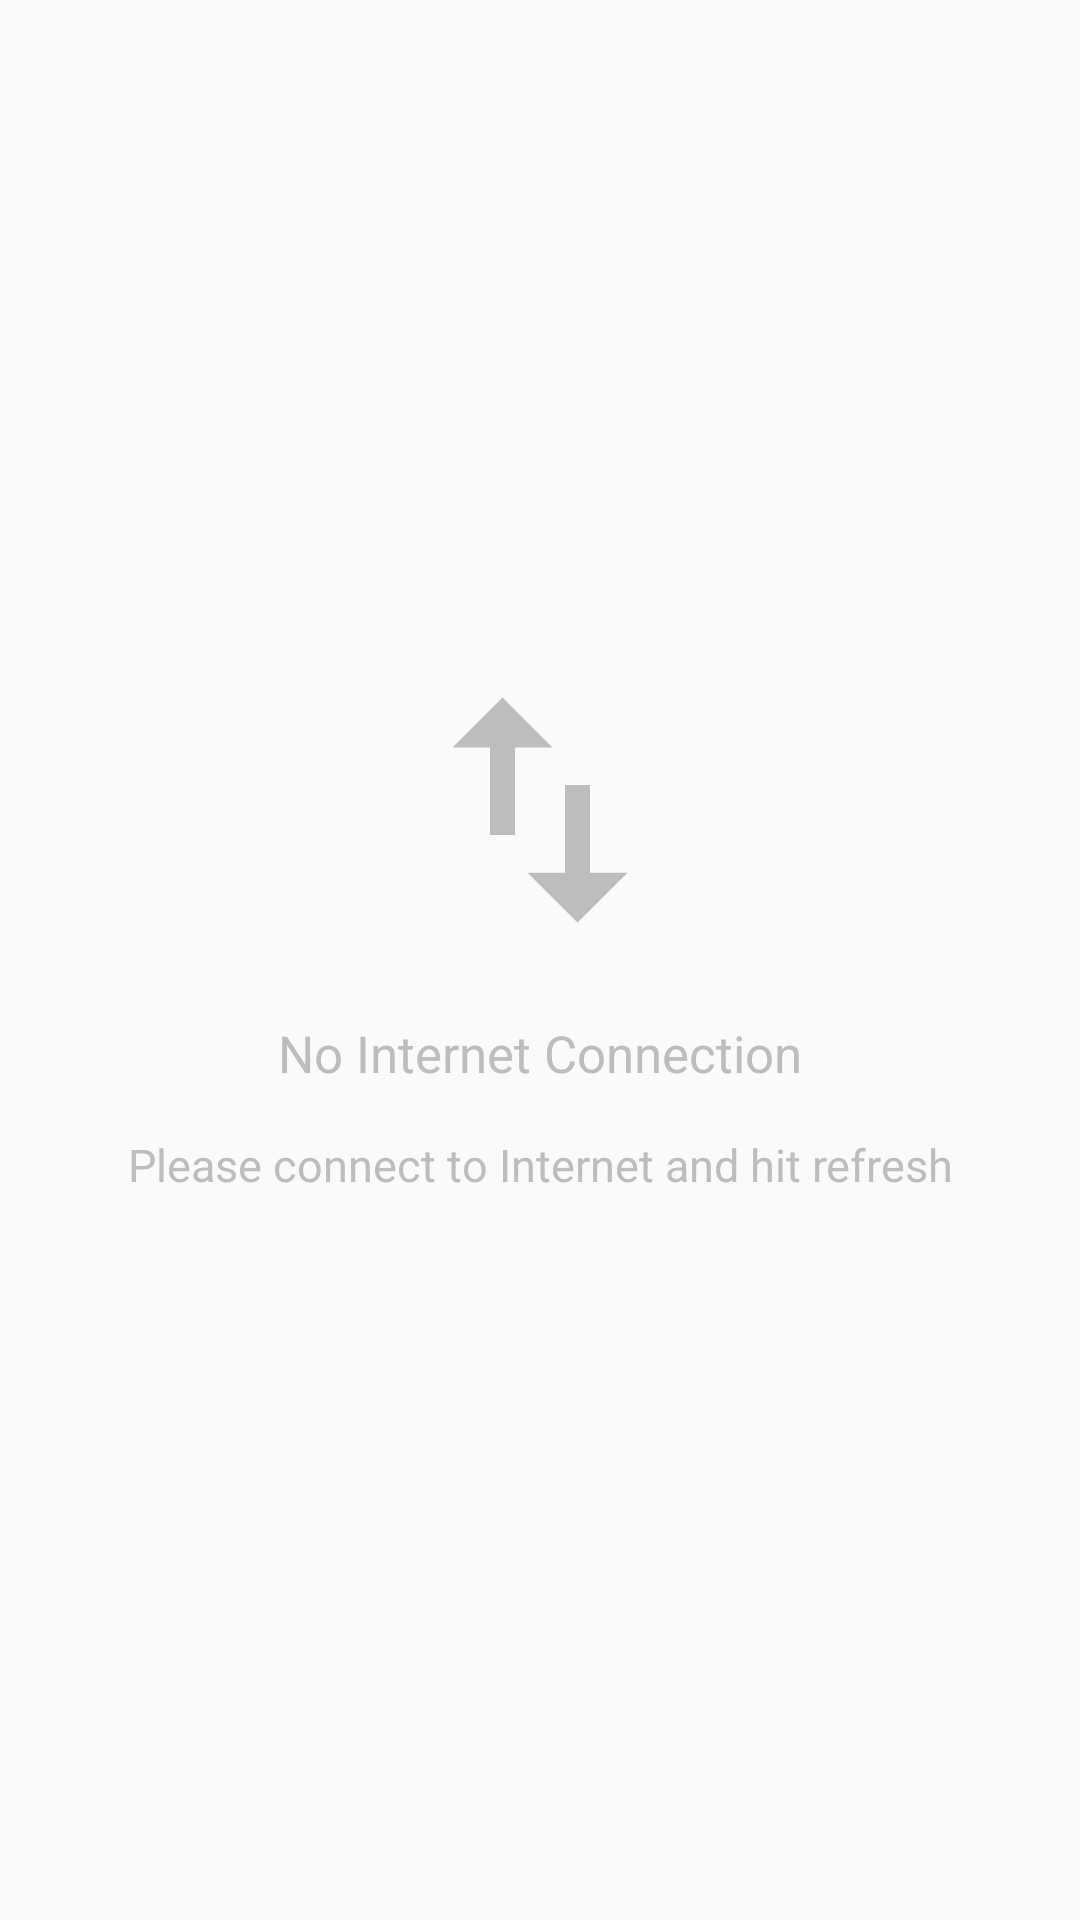

This screen was rendered from an Android layout file. Write that file and the resources it references.
<!-- AndroidManifest.xml: application theme AppTheme -->
<!-- res/layout/nointernet.xml -->
<?xml version="1.0" encoding="utf-8"?>
<android.support.constraint.ConstraintLayout
    xmlns:android="http://schemas.android.com/apk/res/android"
    xmlns:app="http://schemas.android.com/apk/res-auto"
    xmlns:tools="http://schemas.android.com/tools"
    android:layout_width="match_parent"
    android:layout_height="match_parent"
    android:paddingBottom="100dp"
    tools:keep="@layout/nointernet">

    <ImageView
        android:id="@+id/iView"
        android:layout_width="100dp"
        android:layout_height="100dp"
        android:layout_marginBottom="8dp"
        android:layout_marginEnd="8dp"
        android:layout_marginStart="8dp"
        android:layout_marginTop="8dp"
        android:src="@drawable/ic_import_export_black_24dp"
        app:layout_constraintBottom_toBottomOf="parent"
        app:layout_constraintEnd_toEndOf="parent"
        app:layout_constraintStart_toStartOf="parent"
        app:layout_constraintTop_toTopOf="parent" />

    <TextView
        android:id="@+id/tView"
        android:layout_width="wrap_content"
        android:layout_height="wrap_content"
        android:layout_marginBottom="8dp"
        android:layout_marginEnd="8dp"
        android:layout_marginStart="8dp"
        android:layout_marginTop="2dp"
        android:text="@string/nointernet"
        android:textColor="@color/lightgrey"
        android:textSize="17dp"
        app:layout_constraintBottom_toBottomOf="parent"
        app:layout_constraintEnd_toEndOf="parent"
        app:layout_constraintStart_toStartOf="parent"
        app:layout_constraintTop_toBottomOf="@+id/iView"
        app:layout_constraintVertical_bias="0.094"
        tools:ignore="MissingConstraints" />

    <TextView
        android:id="@+id/tView2"
        android:layout_width="wrap_content"
        android:layout_height="wrap_content"
        android:layout_marginBottom="8dp"
        android:layout_marginEnd="8dp"
        android:layout_marginStart="8dp"
        android:layout_marginTop="8dp"
        android:text="@string/withinternet"
        android:textColor="@color/lightgrey"
        android:textSize="15dp"
        app:layout_constraintBottom_toBottomOf="parent"
        app:layout_constraintEnd_toEndOf="parent"
        app:layout_constraintStart_toStartOf="parent"
        app:layout_constraintTop_toBottomOf="@+id/tView"
        app:layout_constraintVertical_bias="0.055"
        tools:ignore="MissingConstraints" />
</android.support.constraint.ConstraintLayout>
<!-- resources referenced by this layout -->
<resources>
  <color name="lightgrey">#BDBDBD</color>
  <!-- drawable ic_import_export_black_24dp (drawable) -->
  <vector android:height="24dp" android:tint="#BDBDBD"
      android:viewportHeight="24.0" android:viewportWidth="24.0"
      android:width="24dp" xmlns:android="http://schemas.android.com/apk/res/android">
      <path android:fillColor="#FF000000" android:pathData="M9,3L5,6.99h3L8,14h2L10,6.99h3L9,3zM16,17.01L16,10h-2v7.01h-3L15,21l4,-3.99h-3z"/>
  </vector>
  <string name="nointernet">No Internet Connection</string>
  <string name="withinternet">Please connect to Internet and hit refresh</string>
  <style name="AppTheme" parent="Theme.AppCompat.Light.DarkActionBar">
          
          <item name="colorPrimary">@color/actionbar</item>
          <item name="colorPrimaryDark">@color/black</item>
          <item name="colorAccent">@color/colorAccent</item>
  
      </style>
  <color name="actionbar">#D8000000</color>
  <color name="black">#000000</color>
  <color name="colorAccent">#FF4081</color>
</resources>
